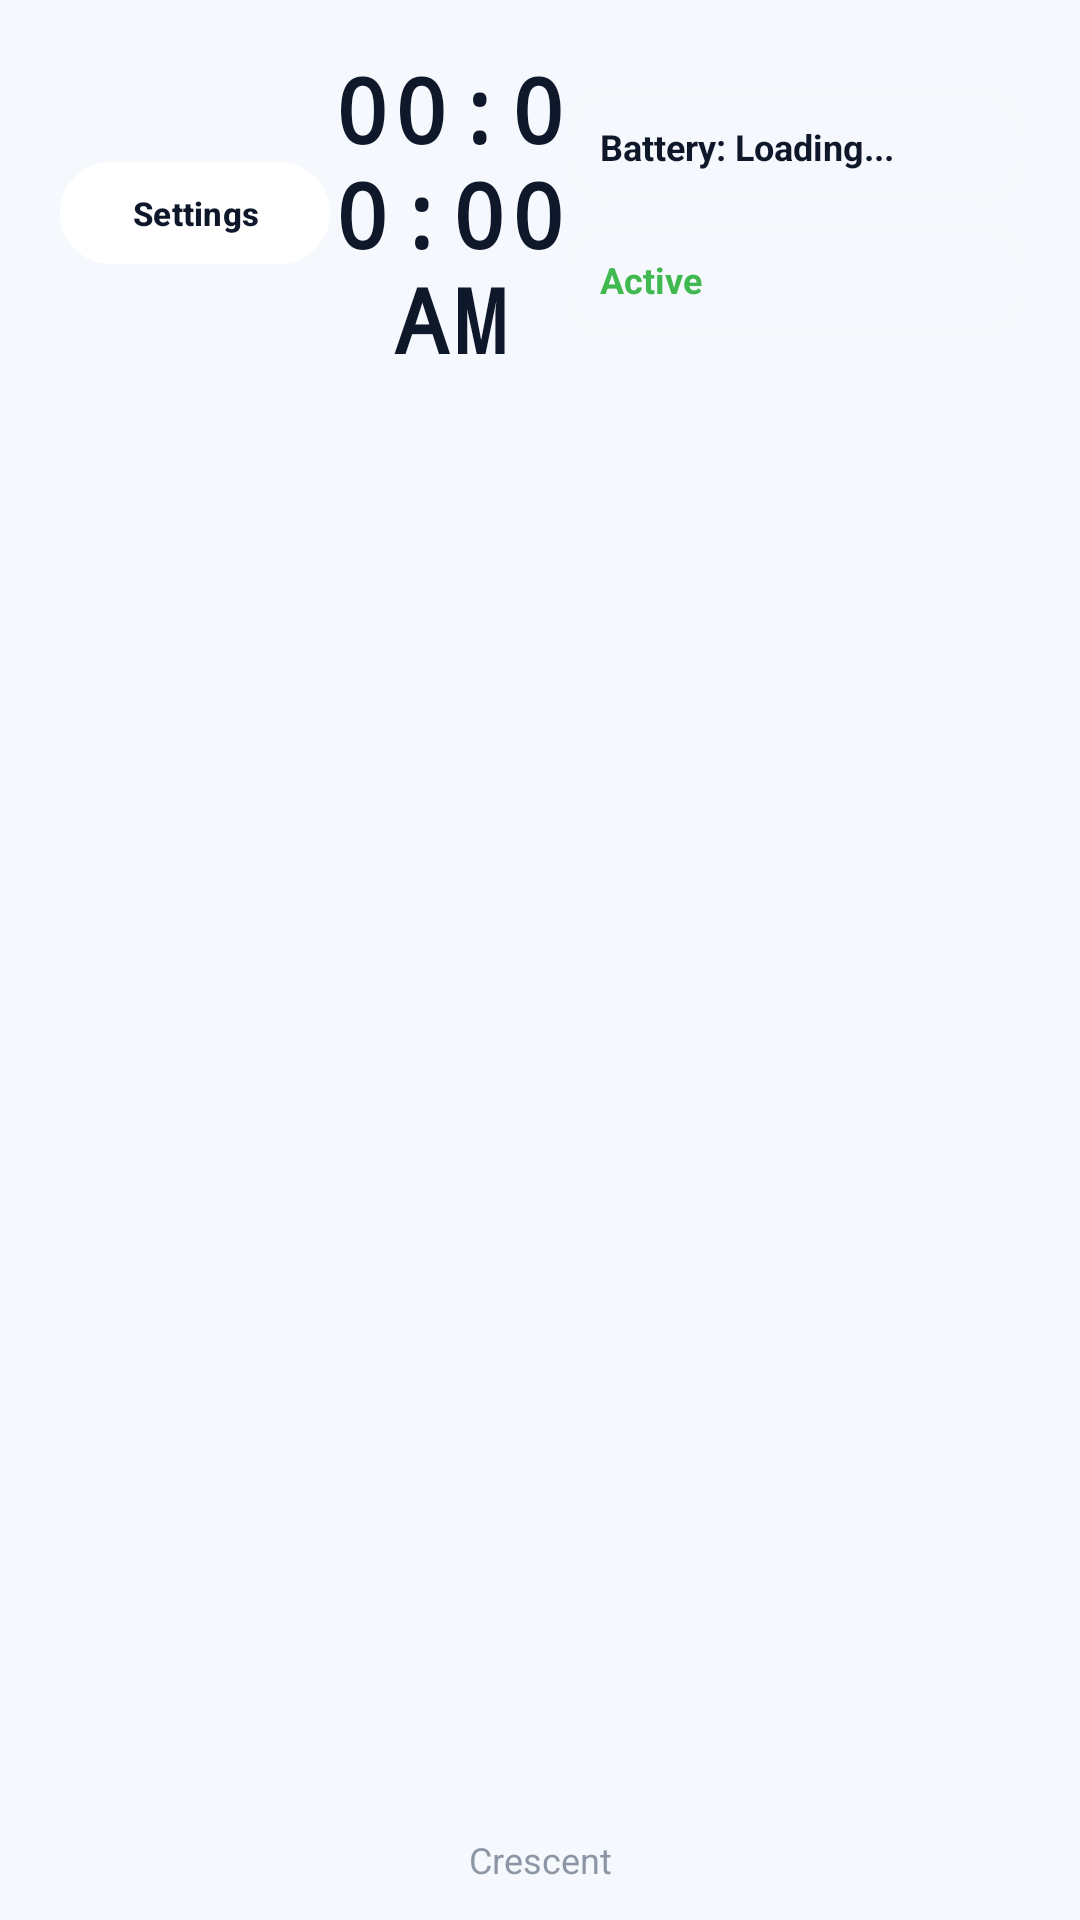

Here is an Android app screen rendered from its layout file. Give the layout XML and the strings, colors and styles it references.
<!-- AndroidManifest.xml: activity theme Theme.AicanKioskLauncher.Kiosk -->
<!-- res/layout/activity_main.xml -->
<?xml version="1.0" encoding="utf-8"?>
<LinearLayout xmlns:android="http://schemas.android.com/apk/res/android"
    android:id="@+id/main"
    android:layout_width="match_parent"
    android:layout_height="match_parent"
    android:orientation="vertical"
    android:background="@color/kiosk_background">

    
    <LinearLayout
        android:layout_width="match_parent"
        android:layout_height="wrap_content"
        android:paddingStart="20dp"
        android:paddingTop="16dp"
        android:paddingEnd="20dp"
        android:paddingBottom="12dp"
        android:gravity="center_vertical"
        android:orientation="horizontal">

        
        
        <Button
            android:id="@+id/btnOpenUserSettings"
            android:layout_width="wrap_content"
            android:layout_height="42dp"
            android:backgroundTint="@color/kiosk_surface"
            android:text="@string/btn_user_settings"
            android:textAllCaps="false"
            android:textColor="@color/kiosk_text_primary"
            android:textSize="11sp"
            android:textStyle="bold" />


        
        <TextView
            android:id="@+id/tvClock"
            android:layout_width="0dp"
            android:layout_height="wrap_content"
            android:layout_weight="1"
            android:fontFamily="monospace"
            android:gravity="center"
            android:letterSpacing="0.05"
            android:text="00:00:00 AM"
            android:textColor="@color/kiosk_text_primary"
            android:textSize="30sp"
            android:textStyle="bold" />

        
        <LinearLayout
            android:layout_width="150dp"
            android:layout_height="wrap_content"
            android:orientation="vertical">

            
            <TextView
                android:id="@+id/tvBatteryStatus"
                android:layout_width="match_parent"
                android:layout_height="wrap_content"
                android:background="@drawable/sidebar_card_bg"
                android:padding="10dp"
                android:text="@string/battery_status_loading"
                android:textColor="@color/kiosk_text_primary"
                android:textSize="12sp"
                android:textStyle="bold" />

            
            <TextView
                android:id="@+id/tvStatus"
                android:layout_width="match_parent"
                android:layout_height="wrap_content"
                android:layout_marginTop="8dp"
                android:background="@drawable/sidebar_card_bg"
                android:padding="10dp"
                android:text="@string/kiosk_state_active_short"
                android:textColor="@color/kiosk_status_active"
                android:textSize="12sp"
                android:textStyle="bold" />

            
            <TextView
                android:id="@+id/tvWifiSSID"
                android:layout_width="match_parent"
                android:layout_height="wrap_content"
                android:visibility="gone"
                android:layout_marginTop="8dp"
                android:background="@drawable/sidebar_card_bg"
                android:padding="10dp"
                android:text="N/A"
                android:textColor="@color/kiosk_text_primary"
                android:textSize="12sp"
                android:textStyle="bold" />

            
            <Button
                android:id="@+id/btnOpenWifiSystem"
                android:layout_width="match_parent"
                android:layout_height="42dp"
                android:visibility="gone"
                android:layout_marginTop="8dp"
                android:backgroundTint="@color/admin_button_bg"
                android:text="Manage WiFi"
                android:textAllCaps="false"
                android:textColor="@color/admin_button_text"
                android:textSize="11sp"
                android:textStyle="bold" />


        </LinearLayout>

    </LinearLayout>


    
    <LinearLayout
        android:layout_width="match_parent"
        android:layout_height="0dp"
        android:layout_weight="1"
        android:orientation="vertical"
        android:paddingStart="28dp"
        android:paddingEnd="28dp"
        android:paddingTop="10dp">

        
        <TextView
            android:id="@+id/tvNoApps"
            android:layout_width="wrap_content"
            android:layout_height="wrap_content"
            android:text="@string/no_whitelisted_apps"
            android:textColor="@color/kiosk_text_secondary"
            android:textSize="14sp"
            android:visibility="gone"
            android:layout_marginBottom="16dp" />


        
        <androidx.recyclerview.widget.RecyclerView
            android:id="@+id/rvWhitelistedApps"
            android:layout_width="match_parent"
            android:layout_height="0dp"
            android:layout_weight="1"
            android:clipToPadding="false"
            android:paddingBottom="8dp" />


        
        <TextView
            android:layout_width="match_parent"
            android:layout_height="wrap_content"
            android:gravity="center"
            android:layout_marginTop="12dp"
            android:layout_marginBottom="12dp"
            android:alpha="0.6"
            android:text="@string/powered_by"
            android:textColor="@color/kiosk_text_secondary"
            android:textSize="12sp" />

    </LinearLayout>

</LinearLayout>
<!-- resources referenced by this layout -->
<resources>
  <color name="admin_button_bg">#FFEAF2FB</color>
  <color name="admin_button_text">#FF0F172A</color>
  <color name="kiosk_background">#FFF5F8FC</color>
  <color name="kiosk_status_active">#FF3FB950</color>
  <color name="kiosk_surface">#FFFFFFFF</color>
  <color name="kiosk_text_primary">#FF0F172A</color>
  <color name="kiosk_text_secondary">#FF475569</color>
  <!-- drawable sidebar_card_bg (drawable) -->
  <?xml version="1.0" encoding="utf-8"?>
  <shape xmlns:android="http://schemas.android.com/apk/res/android">
  
      <solid android:color="@color/kiosk_background"/>
  
      <corners android:radius="12dp"/>
  
      <stroke
          android:width="1dp"
          android:color="#20FFFFFF"/>
  
  </shape>
  <string name="battery_status_loading">Battery: Loading...</string>
  <string name="btn_user_settings">Settings</string>
  <string name="kiosk_state_active_short">Active</string>
  <string name="no_whitelisted_apps">No whitelisted apps. Open Admin to add apps.</string>
  <string name="powered_by">Crescent</string>
  <style name="Theme.AicanKioskLauncher.Kiosk">
          <item name="android:windowFullscreen">true</item>
          <item name="android:windowNoTitle">true</item>
          <item name="android:windowActionBar">false</item>
          <item name="android:windowBackground">@color/kiosk_background</item>
      </style>
</resources>
